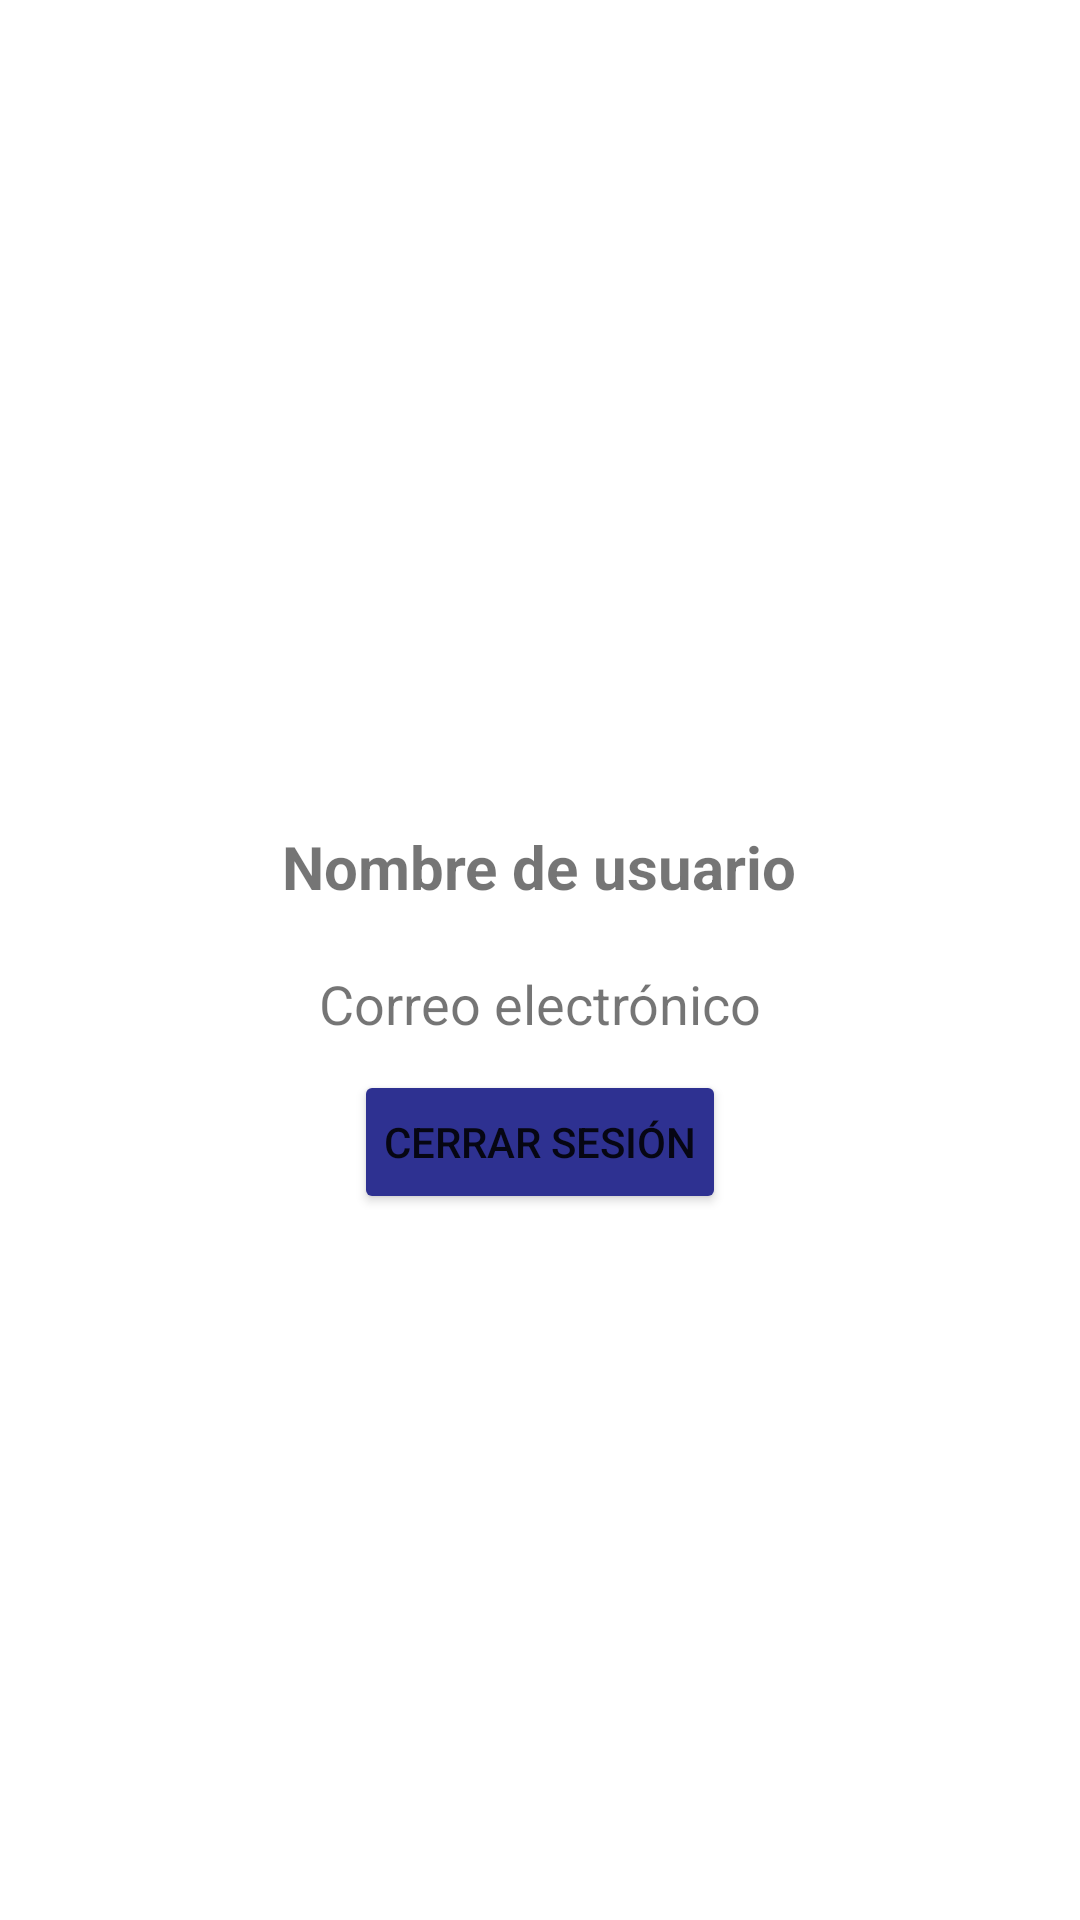

This screen was rendered from an Android layout file. Write that file and the resources it references.
<!-- AndroidManifest.xml: application theme Theme.GestionNotas -->
<!-- res/layout/fragment_profile.xml -->
<?xml version="1.0" encoding="utf-8"?>
<LinearLayout
    xmlns:android="http://schemas.android.com/apk/res/android"
    android:layout_width="match_parent"
    android:layout_height="match_parent"
    android:orientation="vertical"
    android:paddingStart="20dp"
    android:paddingEnd="20dp"
    android:paddingTop="30dp"
    android:gravity="center">

    <TextView
        android:id="@+id/profileNameTextView"
        android:layout_width="wrap_content"
        android:layout_height="wrap_content"
        android:text="Nombre de usuario"
        android:textSize="20sp"
        android:textStyle="bold"
        android:layout_gravity="center"
        android:padding="10dp" />

    <TextView
        android:id="@+id/profileEmailTextView"
        android:layout_width="wrap_content"
        android:layout_height="wrap_content"
        android:text="Correo electrónico"
        android:textSize="18sp"
        android:layout_gravity="center"
        android:padding="10dp" />

    <Button
        android:id="@+id/signOutButton"
        android:layout_width="wrap_content"
        android:layout_height="wrap_content"
        android:text="Cerrar sesión"
        android:padding="10dp"
        android:layout_gravity="center"
        android:backgroundTint="#2E3191" />
</LinearLayout>
<!-- resources referenced by this layout -->
<resources>
  <style name="Theme.GestionNotas" parent="Theme.MaterialComponents.DayNight.NoActionBar">
          
          <item name="colorPrimary">@color/purple_500</item>
          <item name="colorPrimaryVariant">@color/purple_700</item>
          <item name="colorOnPrimary">@color/white</item>
          
          <item name="colorSecondary">@color/teal_200</item>
          <item name="colorSecondaryVariant">@color/teal_700</item>
          <item name="colorOnSecondary">@color/black</item>
          
          <item name="android:statusBarColor">?attr/colorPrimaryVariant</item>
          
      </style>
  <!-- not gathered from this repository: default colours our renderer supplied (Android Studio template values) -->
  <color name="purple_500">#FF6200EE</color>
  <color name="purple_700">#FF3700B3</color>
  <color name="teal_200">#FF03DAC5</color>
  <color name="teal_700">#FF018786</color>
  <color name="black">#FF000000</color>
  <color name="white">#FFFFFFFF</color>
</resources>
